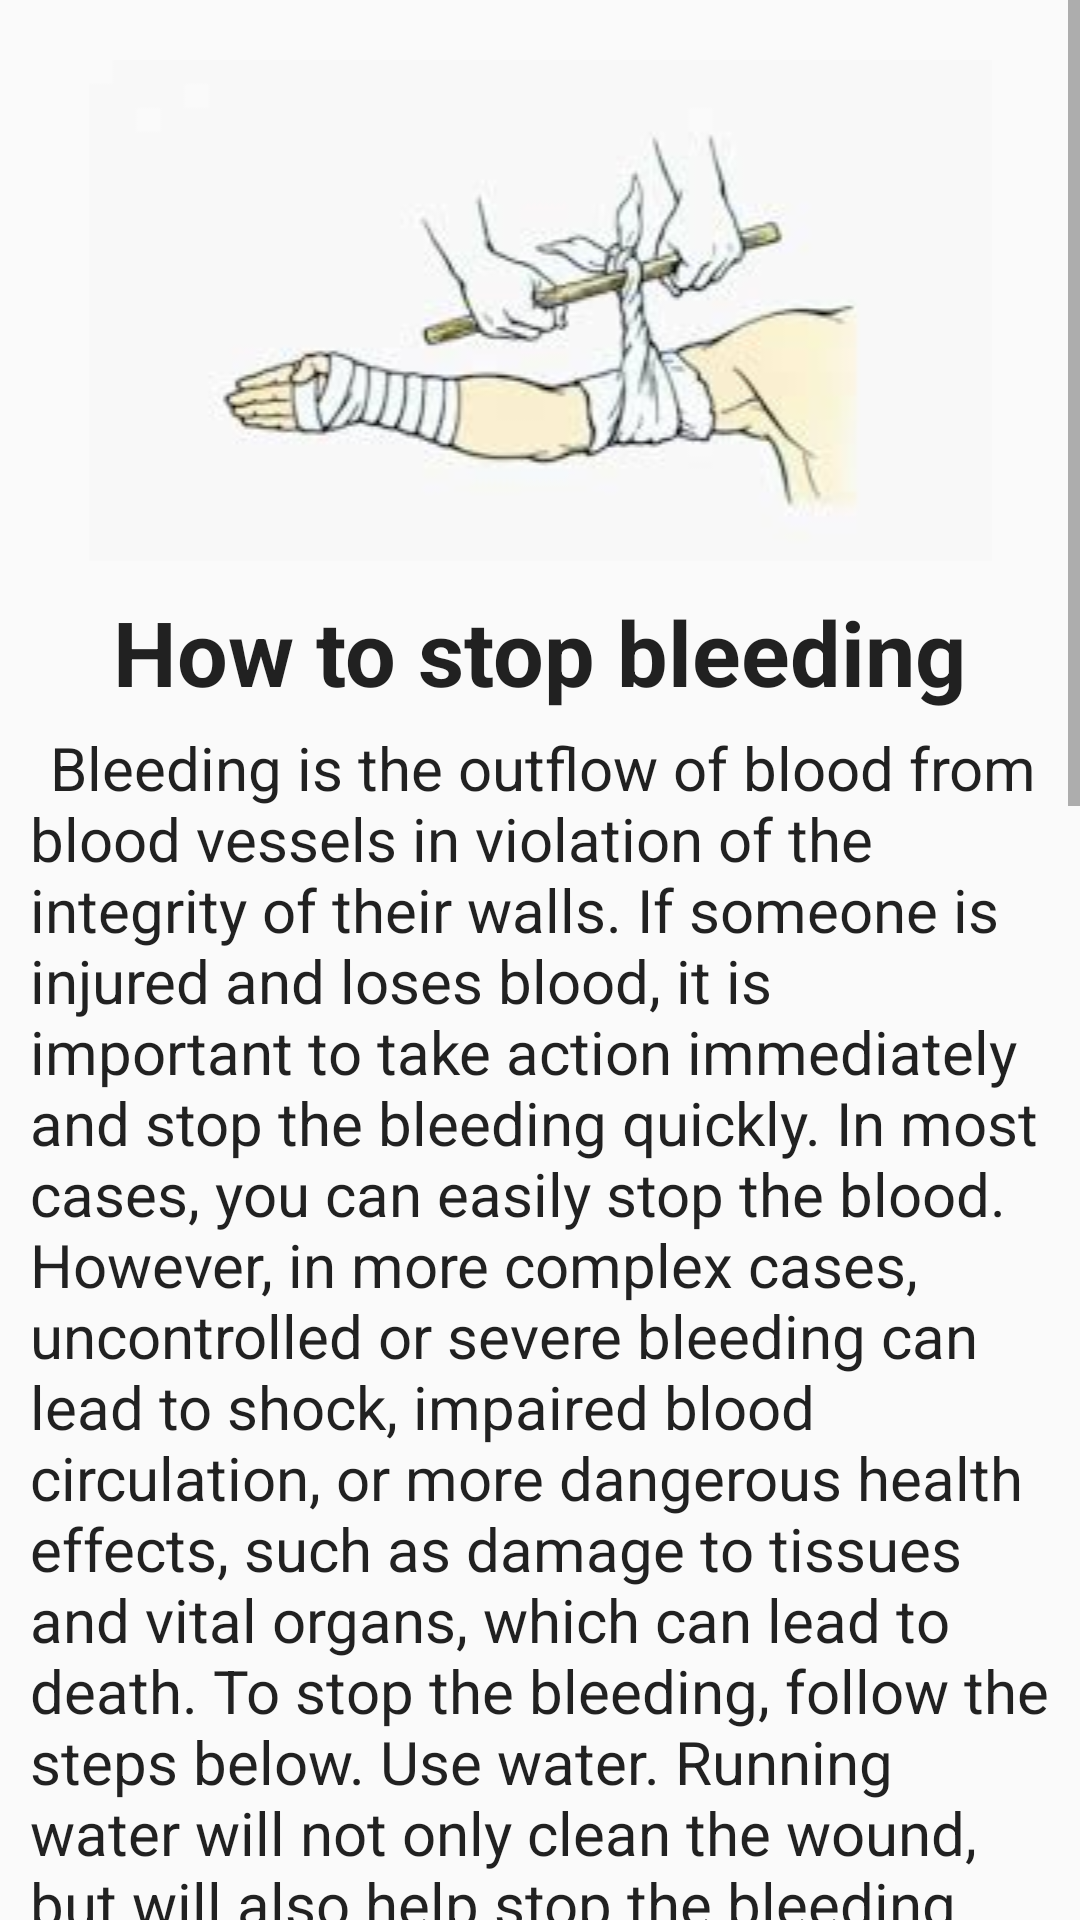

Android layout source for this screen:
<!-- AndroidManifest.xml: application theme AppTheme -->
<!-- res/layout/fragment_eighth_book.xml -->
<RelativeLayout xmlns:android="http://schemas.android.com/apk/res/android"
    xmlns:tools="http://schemas.android.com/tools"
    android:layout_width="match_parent"
    android:layout_height="match_parent"
    tools:context="com.my.admin.tourist.EighthFragment">

    <ScrollView
        android:layout_width="match_parent"
        android:layout_height="match_parent">

        <LinearLayout
            android:layout_width="match_parent"
            android:layout_height="wrap_content"
            android:orientation="vertical">

            <ImageView
                android:id="@+id/imageView2"
                android:layout_width="match_parent"
                android:layout_height="wrap_content"
                android:layout_marginTop="20dp"
                android:src="@drawable/page8" />

            <TextView
                android:id="@+id/textView2"
                android:layout_width="wrap_content"
                android:layout_height="wrap_content"
                android:layout_marginTop="10dp"
                android:layout_gravity="center_horizontal"
                android:text="@string/title8"
                android:textStyle="bold"
                android:gravity="center"
                android:textAppearance="?android:attr/textAppearanceLarge"
                android:textSize="30sp" />

            <TextView
                android:id="@+id/textView"
                android:layout_width="wrap_content"
                android:layout_height="wrap_content"
                android:layout_marginTop="5dp"
                android:layout_marginStart="10dp"
                android:layout_marginEnd="10dp"
                android:text="@string/text8"
                android:textAppearance="?android:attr/textAppearanceLarge"
                android:textSize="20sp" />

        </LinearLayout>
    </ScrollView>

</RelativeLayout>
<!-- resources referenced by this layout -->
<resources>
  <!-- drawable page8: jpg bitmap (drawable, 5130 bytes) -->
  <string name="text8">\tBleeding is the outflow of blood from blood vessels in violation of the integrity of their walls. If someone is injured and loses blood, it is important to take action immediately and stop the bleeding quickly. In most cases, you can easily stop the blood. However, in more complex cases, uncontrolled or severe bleeding can lead to shock, impaired blood circulation, or more dangerous health effects, such as damage to tissues and vital organs, which can lead to death. To stop the bleeding, follow the steps below. Use water. Running water will not only clean the wound, but will also help stop the bleeding. Direct a stream of cold water to the cut: the vessels will contract and the bleeding will stop. A similar effect with hot water will burn the wound and ensure blood clotting. You can not use both cold and hot water at the same time - use one thing. Apply pressure to the wound. After cleaning the wound, apply pressure with a clean cloth or gauze. Apply pressure for a few minutes, then check if the bleeding has stopped. Use the web. This is an excellent option if you cut yourself while walking in nature. Take a little web (without spiders!) And attach it to the cut, if necessary, roll it up. The web will stop the bleeding and allow the blood in the wound to clot. Raise your legs or position your head below the body: this will help reduce the likelihood of shock. If you are helping someone, first check the victim\'s breathing and heartbeat. Remove dirt. Remove visible foreign bodies and dirt, but do not try to thoroughly clean the wound, as this may lead to its aggravation. Your first priority is to stop heavy bleeding. Cleaning the wound can wait. Watch your breath. Make sure the bandage is not too tight - if the victim has a runny nose, pale skin, if the fingers of his hands or feet do not restore their color after compression, or if the victim complains of numbness or tingling, the bandage may be too tight.</string>
  <string name="title8">How to stop bleeding</string>
  <style name="AppTheme" parent="Theme.AppCompat.Light.DarkActionBar">
          
          <item name="colorPrimary">#28a71d</item>
          <item name="colorPrimaryDark">#298f20</item>
          <item name="colorAccent">#29bc1c</item>
      </style>
</resources>
